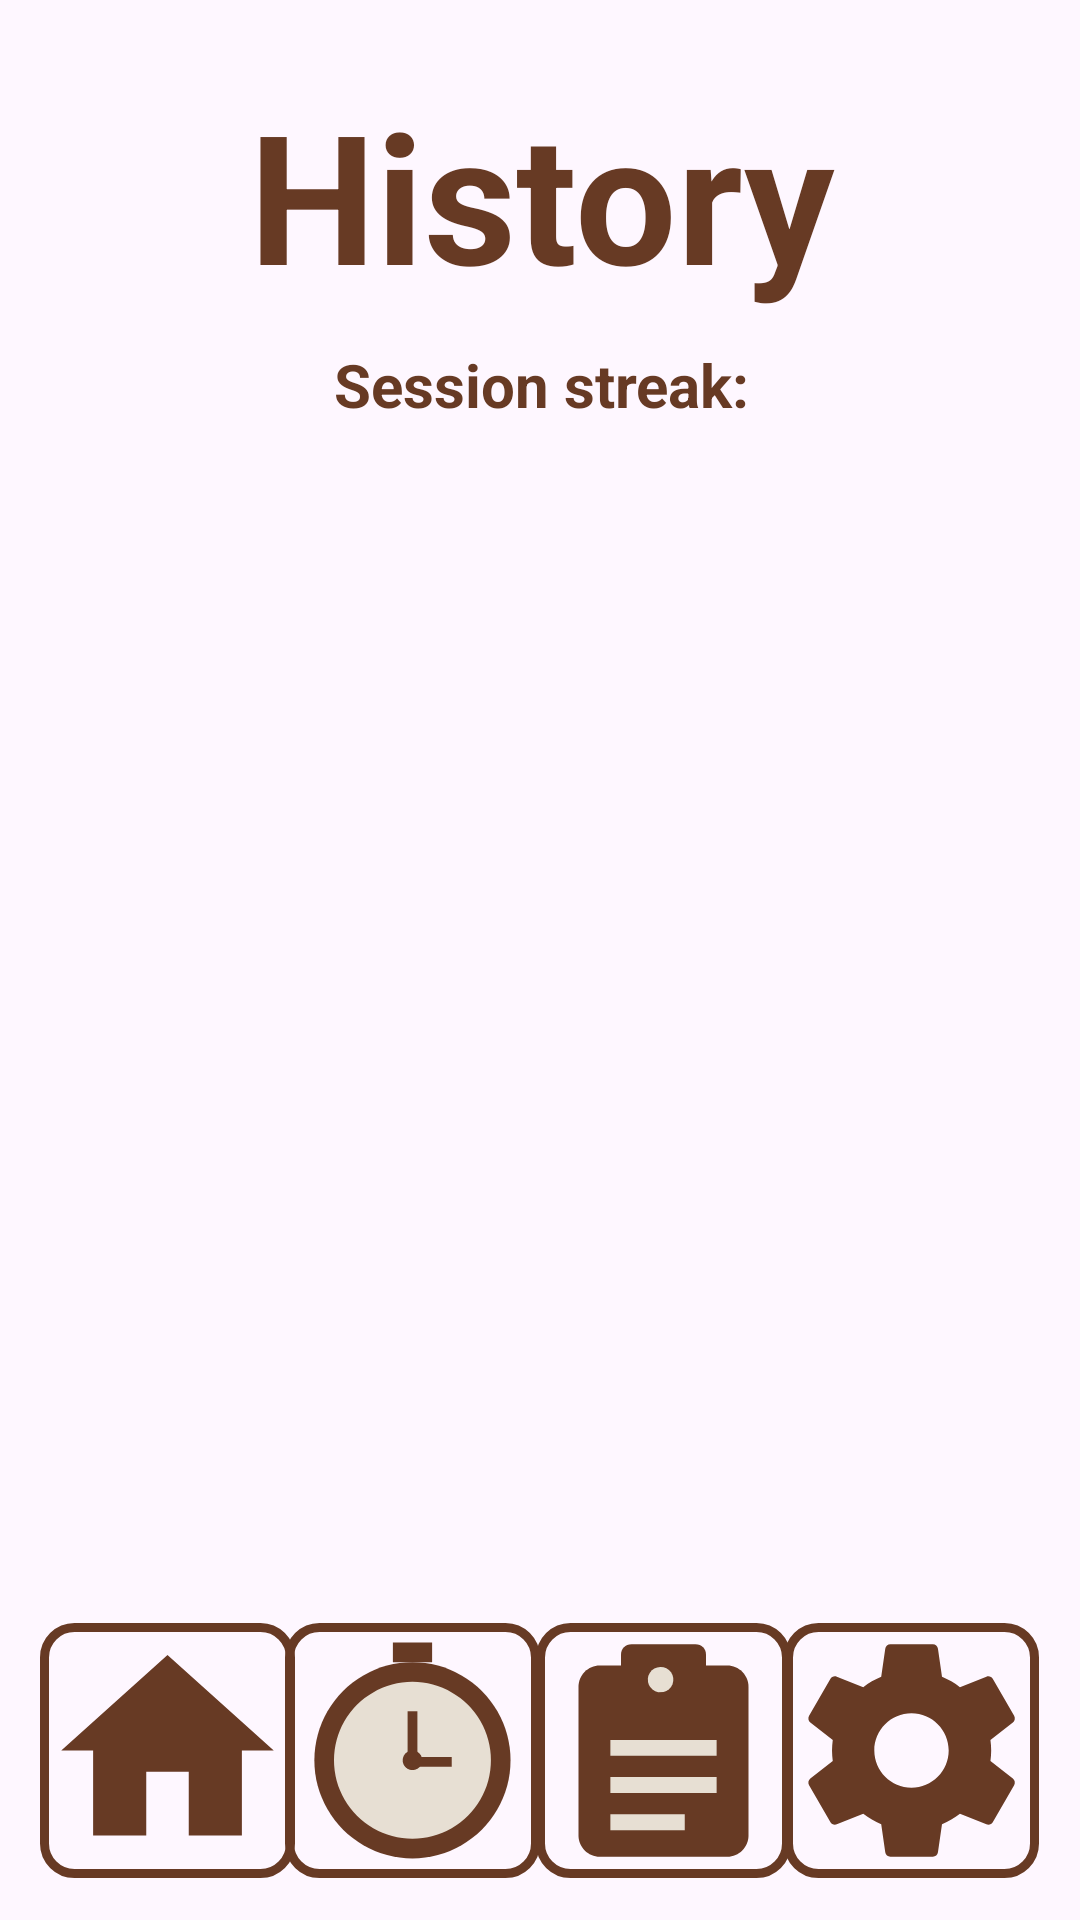

Android layout source for this screen:
<!-- AndroidManifest.xml: application theme Theme.StudyBee -->
<!-- res/layout/info.xml -->
<?xml version="1.0" encoding="utf-8"?>
<androidx.constraintlayout.widget.ConstraintLayout xmlns:android="http://schemas.android.com/apk/res/android"
    xmlns:app="http://schemas.android.com/apk/res-auto"
    xmlns:tools="http://schemas.android.com/tools"
    android:layout_width="match_parent"
    android:layout_height="match_parent">

    <ImageButton
        android:id="@+id/urab"
        android:layout_width="85dp"
        android:layout_height="85dp"
        android:background="@drawable/buttonborder"
        android:contentDescription="urabutton"
        android:onClick="cas"
        android:scaleType="fitCenter"
        android:src="@drawable/ic_clock"
        app:layout_constraintBottom_toBottomOf="parent"
        app:layout_constraintEnd_toEndOf="parent"
        app:layout_constraintHorizontal_bias="0.346"
        app:layout_constraintStart_toStartOf="parent"
        app:layout_constraintTop_toTopOf="parent"
        app:layout_constraintVertical_bias="0.975" />

    <ImageButton
        android:id="@+id/settingsb"
        android:layout_width="85dp"
        android:layout_height="85dp"
        android:background="@drawable/buttonborder"
        android:contentDescription="settingsbutton"
        android:onClick="nastavitve"
        android:scaleType="fitCenter"
        android:src="@drawable/ic_settings"
        app:layout_constraintBottom_toBottomOf="parent"
        app:layout_constraintEnd_toEndOf="parent"
        app:layout_constraintHorizontal_bias="0.95"
        app:layout_constraintStart_toStartOf="parent"
        app:layout_constraintTop_toTopOf="parent"
        app:layout_constraintVertical_bias="0.975" />

    <ImageButton
        android:id="@+id/homeb"
        android:layout_width="85dp"
        android:layout_height="85dp"
        android:background="@drawable/buttonborder"
        android:contentDescription="homebutton"
        android:onClick="kuci"
        android:scaleType="fitCenter"
        android:src="@drawable/ic_home"
        app:layout_constraintBottom_toBottomOf="parent"
        app:layout_constraintEnd_toEndOf="parent"
        app:layout_constraintHorizontal_bias="0.049"
        app:layout_constraintStart_toStartOf="parent"
        app:layout_constraintTop_toTopOf="parent"
        app:layout_constraintVertical_bias="0.975" />

    <ImageButton
        android:id="@+id/kolendarb"
        android:layout_width="85dp"
        android:layout_height="85dp"
        android:background="@drawable/buttonborder"
        android:contentDescription="colendarbutton"
        android:onClick="infotocka"
        android:scaleType="fitCenter"
        android:src="@drawable/ic_calandar"
        app:layout_constraintBottom_toBottomOf="parent"
        app:layout_constraintEnd_toEndOf="parent"
        app:layout_constraintHorizontal_bias="0.65"
        app:layout_constraintStart_toStartOf="parent"
        app:layout_constraintTop_toTopOf="parent"
        app:layout_constraintVertical_bias="0.975" />

    <TextView
        android:id="@+id/textView3"
        android:layout_width="385dp"
        android:layout_height="90dp"
        android:text="History"
        android:textAlignment="center"
        android:textColor="@color/besedilosvetlo"
        android:textSize="60dp"
        android:textStyle="bold"
        app:layout_constraintBottom_toBottomOf="parent"
        app:layout_constraintEnd_toEndOf="parent"
        app:layout_constraintHorizontal_bias="0.491"
        app:layout_constraintStart_toStartOf="parent"
        app:layout_constraintTop_toTopOf="parent"
        app:layout_constraintVertical_bias="0.045"/>


    <TextView
        android:id="@+id/streak"
        android:layout_width="351dp"
        android:layout_height="33dp"
        android:text="Session streak:"
        android:textAlignment="center"
        android:textColor="@color/besedilosvetlo"
        android:textSize="20dp"
        android:textStyle="bold"
        app:layout_constraintBottom_toBottomOf="parent"
        app:layout_constraintEnd_toEndOf="@+id/textView3"
        app:layout_constraintStart_toStartOf="@+id/textView3"
        app:layout_constraintTop_toBottomOf="@+id/textView3"
        app:layout_constraintVertical_bias="0.0" />

    <androidx.recyclerview.widget.RecyclerView
        android:id="@+id/historyRecycler"
        android:layout_width="0dp"
        android:layout_height="0dp"

        android:layout_marginStart="10dp"
        android:layout_marginEnd="10dp"
        android:layout_marginBottom="110dp"

        app:layout_constraintTop_toBottomOf="@+id/streak"
        app:layout_constraintBottom_toBottomOf="parent"
        app:layout_constraintStart_toStartOf="parent"
        app:layout_constraintEnd_toEndOf="parent" />
</androidx.constraintlayout.widget.ConstraintLayout>
<!-- resources referenced by this layout -->
<resources>
  <color name="besedilosvetlo">#673A24</color>
  <!-- drawable buttonborder (drawable) -->
  <?xml version="1.0" encoding="utf-8"?>
  <shape xmlns:android="http://schemas.android.com/apk/res/android"
      android:shape="rectangle">
  
      
      <stroke
          android:width="3dp"
          android:color="#673A24" />
  
      
      <solid android:color="@android:color/transparent" />
  
      
      <corners android:radius="10dp" />
  
  </shape>
  <!-- drawable ic_calandar (drawable) -->
  <vector xmlns:android="http://schemas.android.com/apk/res/android"
  android:width="24dp"
  android:height="24dp"
  android:viewportWidth="24"
  android:viewportHeight="24">
  
  
  <path
      android:fillColor="@color/besedilosvetlo"
      android:pathData="
              M6,4
              H18
              C19.1,4 20,4.9 20,6
              V20
              C20,21.1 19.1,22 18,22
              H6
              C4.9,22 4,21.1 4,20
              V6
              C4,4.9 4.9,4 6,4Z"/>
  
  
  <path
      android:fillColor="@color/besedilosvetlo"
      android:pathData="
              M9,2
              H15
              C15.6,2 16,2.4 16,3
              V5
              H8
              V3
              C8,2.4 8.4,2 9,2Z"/>
  
  
  <path
      android:fillColor="@color/svetlobela"
      android:pathData="
              M12,6.5
              A1.2,1.2 0 1,0 11.5,6.51Z"/>
  
  
  <path
      android:fillColor="@color/svetlobela"
      android:pathData="
              M7,11H17V12.5H7Z
              M7,14.5H17V16H7Z
              M7,18H14V19.5H7Z"/>
  </vector>
  <!-- drawable ic_clock (drawable) -->
  <vector xmlns:android="http://schemas.android.com/apk/res/android"
      android:width="22dp"
      android:height="22dp"
      android:viewportWidth="26"
      android:viewportHeight="26">
  
      <group
          android:translateX="1"
          android:translateY="2">
  
          
          <path
              android:fillColor="@color/besedilosvetlo"
              android:pathData="M12,2 A10,10 0 1,1 11.99,2Z"/>
  
          <path
              android:fillColor="@color/svetlobela"
              android:pathData="M12,4 A8,8 0 1,1 11.99,4Z"/>
  
          <path
              android:fillColor="@color/besedilosvetlo"
              android:pathData="M12,11 A1,1 0 1,1 11.99,11Z"/>
  
          <path
              android:fillColor="@color/besedilosvetlo"
              android:pathData="M11.5,12 L11.5,7 L12.5,7 L12.5,12Z"/>
  
          <path
              android:fillColor="@color/besedilosvetlo"
              android:pathData="M12,11.65 L16,11.65 L16,12.65 L12,12.65"/>
  
          <path
              android:fillColor="@color/besedilosvetlo"
              android:pathData="M10,0 L14,0 L14,2 L10,2Z"/>
  
      </group>
  
  </vector>
  <!-- drawable ic_home (drawable) -->
  <vector xmlns:android="http://schemas.android.com/apk/res/android"
      android:width="24dp"
      android:height="24dp"
      android:viewportWidth="24"
      android:viewportHeight="24">
      <path
          android:fillColor="@color/besedilosvetlo"
          android:pathData="M10,20v-6h4v6h5v-8h3L12,3 2,12h3v8z"/>
  </vector>
  <style name="Theme.StudyBee" parent="Base.Theme.StudyBee" />
  <color name="svetlobela">#E7DFD3</color>
  <style name="Base.Theme.StudyBee" parent="Theme.Material3.DayNight.NoActionBar">
          
          <item name="android:windowAnimationStyle">@style/NoAnimation</item>
          <item name="colorPrimary">@color/besedilosvetlo</item>
      </style>
  <style name="NoAnimation">
          <item name="android:activityOpenEnterAnimation">@null</item>
          <item name="android:activityOpenExitAnimation">@null</item>
          <item name="android:activityCloseEnterAnimation">@null</item>
          <item name="android:activityCloseExitAnimation">@null</item>
      </style>
</resources>
